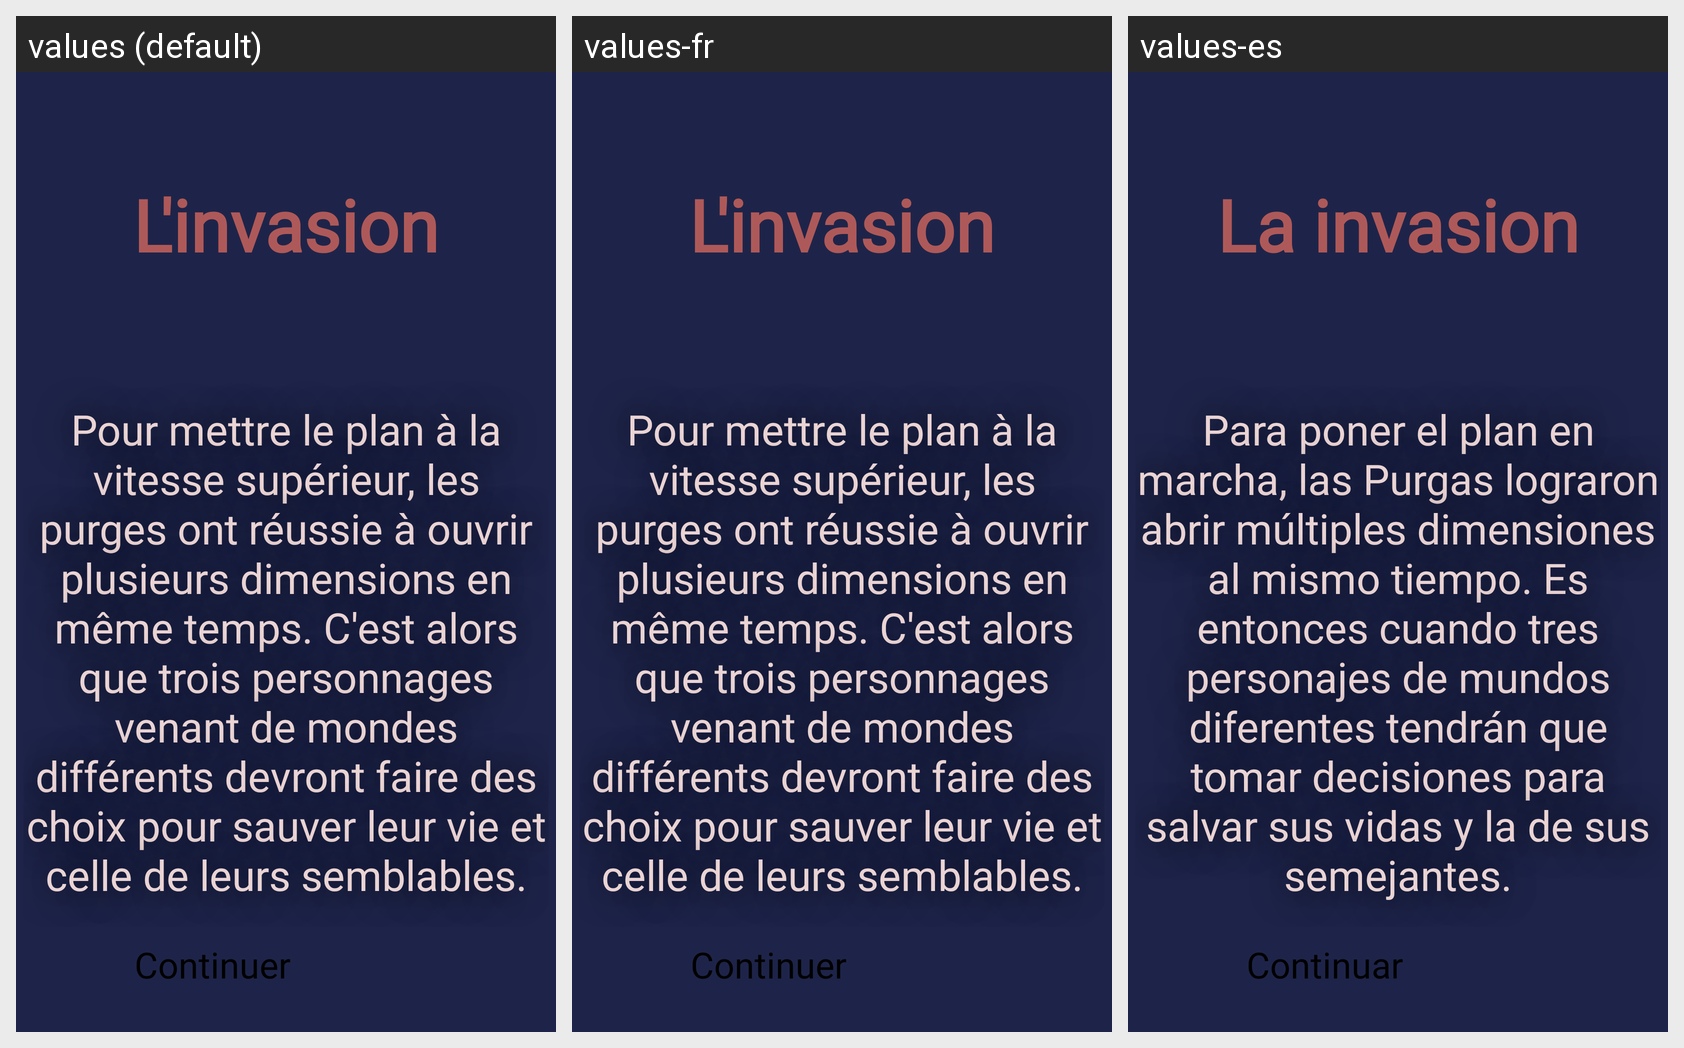

The Android screen above is rendered under several locales of the same app. Produce the string resources it draws, with the default and per-locale values.
Android screen res/layout/l_invasion.xml rendered under 3 locales, left to right: values (default), values-fr, values-es. Device: Nexus 5 (rendered at 1080×1920; each locale shown at half size, 540×960, under a caption strip naming it); theme Theme.LombreDesPurges.
Strings drawn on this screen, with the default value and each locale's value (text and hints the layout hard-codes, and strings that could not be matched under every locale, appear in the picture but are not listed):

continuer
  values: Continuer
  values-fr: Continuer
  values-es: Continuar

l_invasion
  values: L'invasion
  values-fr: L'invasion
  values-es: La invasion

pour_mettre_le_plan_la_vitesse_sup_rieur_les_purges_ont_r_ussie_ouvrir_plusieurs_dimensions_en_m_me_temps_c_est_alors_que_trois_personnages_venant_de_mondes_diff_rents_devront_faire_des_choix_pour_sauver_leur_vie_et_celle_de_leurs_semblables
  values: Pour mettre le plan à la vitesse supérieur, les purges ont réussie à ouvrir plusieurs dimensions en même temps. C'est alors que trois personnages venant de mondes différents devront faire des choix pour sauver leur vie et celle de leurs semblables.
  values-fr: Pour mettre le plan à la vitesse supérieur, les purges ont réussie à ouvrir plusieurs dimensions en même temps. C'est alors que trois personnages venant de mondes différents devront faire des choix pour sauver leur vie et celle de leurs semblables.
  values-es: Para poner el plan en marcha, las Purgas lograron abrir múltiples dimensiones al mismo tiempo. Es entonces cuando tres personajes de mundos diferentes tendrán que tomar decisiones para salvar sus vidas y la de sus semejantes.
